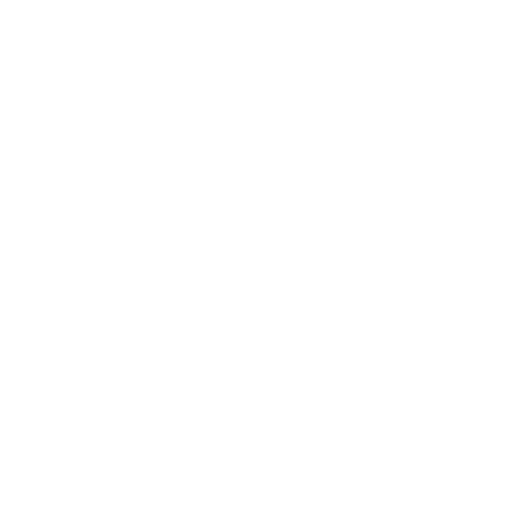
t = 0.00 s
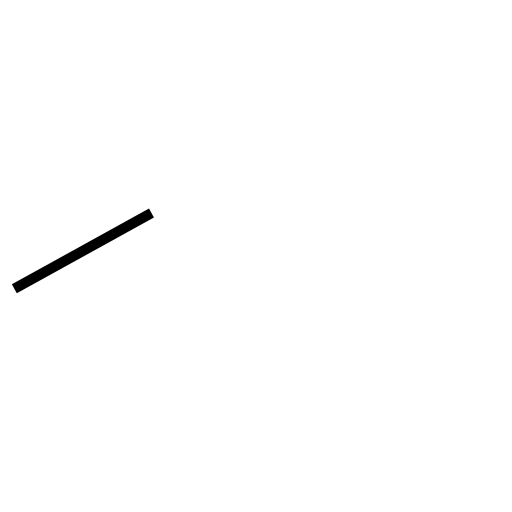
t = 0.46 s
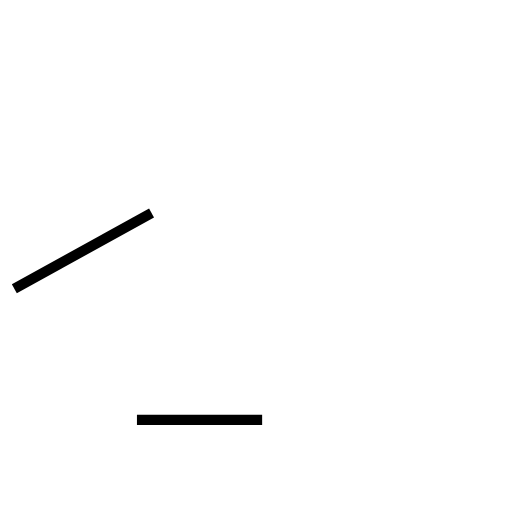
t = 0.83 s
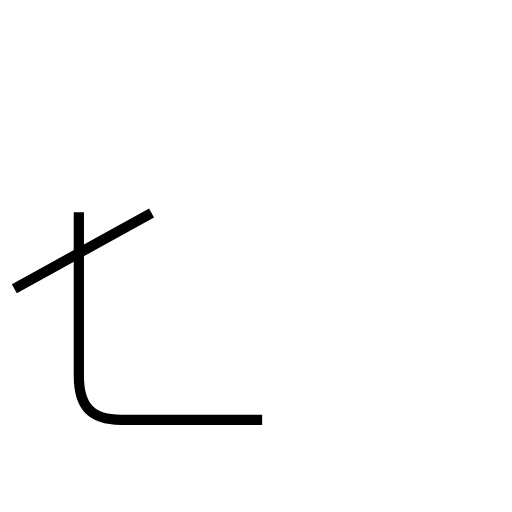
t = 1.56 s
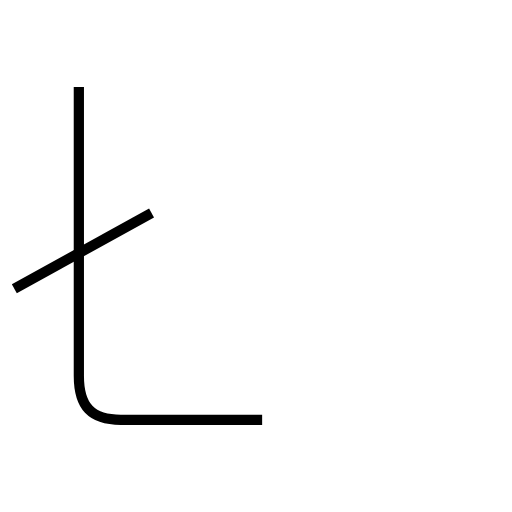
t = 1.93 s
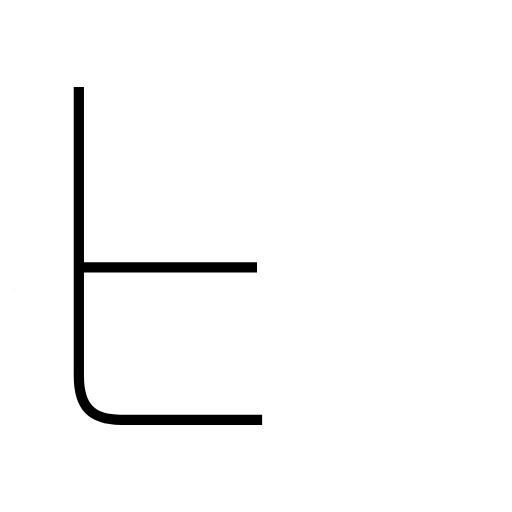
t = 2.45 s

The animated SVG that drew these frames (rendered in a browser with its animation timeline set to each time). Animation: 3 SMIL elements (animate=3); one cycle of 2.44 s.

<?xml version='1.0' encoding='utf-8'?>
<svg viewBox="0.0 -6.0 50.0 50.0" version="1.1" xmlns="http://www.w3.org/2000/svg"><rect x="-1000" y="-1000" width="2000" height="2000" stroke="white" fill="white" /><g style="fill:none;stroke:#000000;stroke-width:1"><path d="M 1.4 -15.8 L 14.8 -23.2 " transform="translate(0.0 38.0)" stroke-dasharray="15.307514494521962" stroke-dashoffset="15.307514494521962"><animate attributeName="stroke-dashoffset" from="15.307514494521962" to="0" dur="0.45922543483565886s" begin="0s; anim_end.end" fill="freeze" id="anim0" /></path><path d="M 25.6 -3.0 L 11.8 -3.0 C 8.9 -3.0 7.7 -4.3 7.7 -7.3 L 7.7 -35.5 " transform="translate(0.0 38.0)" stroke-dasharray="48.891188616610464" stroke-dashoffset="48.891188616610464"><animate attributeName="stroke-dashoffset" from="48.891188616610464" to="0" dur="1.4667356584983138s" begin="anim0.end" fill="freeze" id="anim1" /></path><path d="M 7.8 -17.9 L 25.1 -17.9" transform="translate(0.0 38.0)" stroke-dasharray="17.3" stroke-dashoffset="17.3"><animate attributeName="stroke-dashoffset" from="17.3" to="0" dur="0.519s" begin="anim1.end" fill="freeze" id="anim_end" /></path></g></svg>
